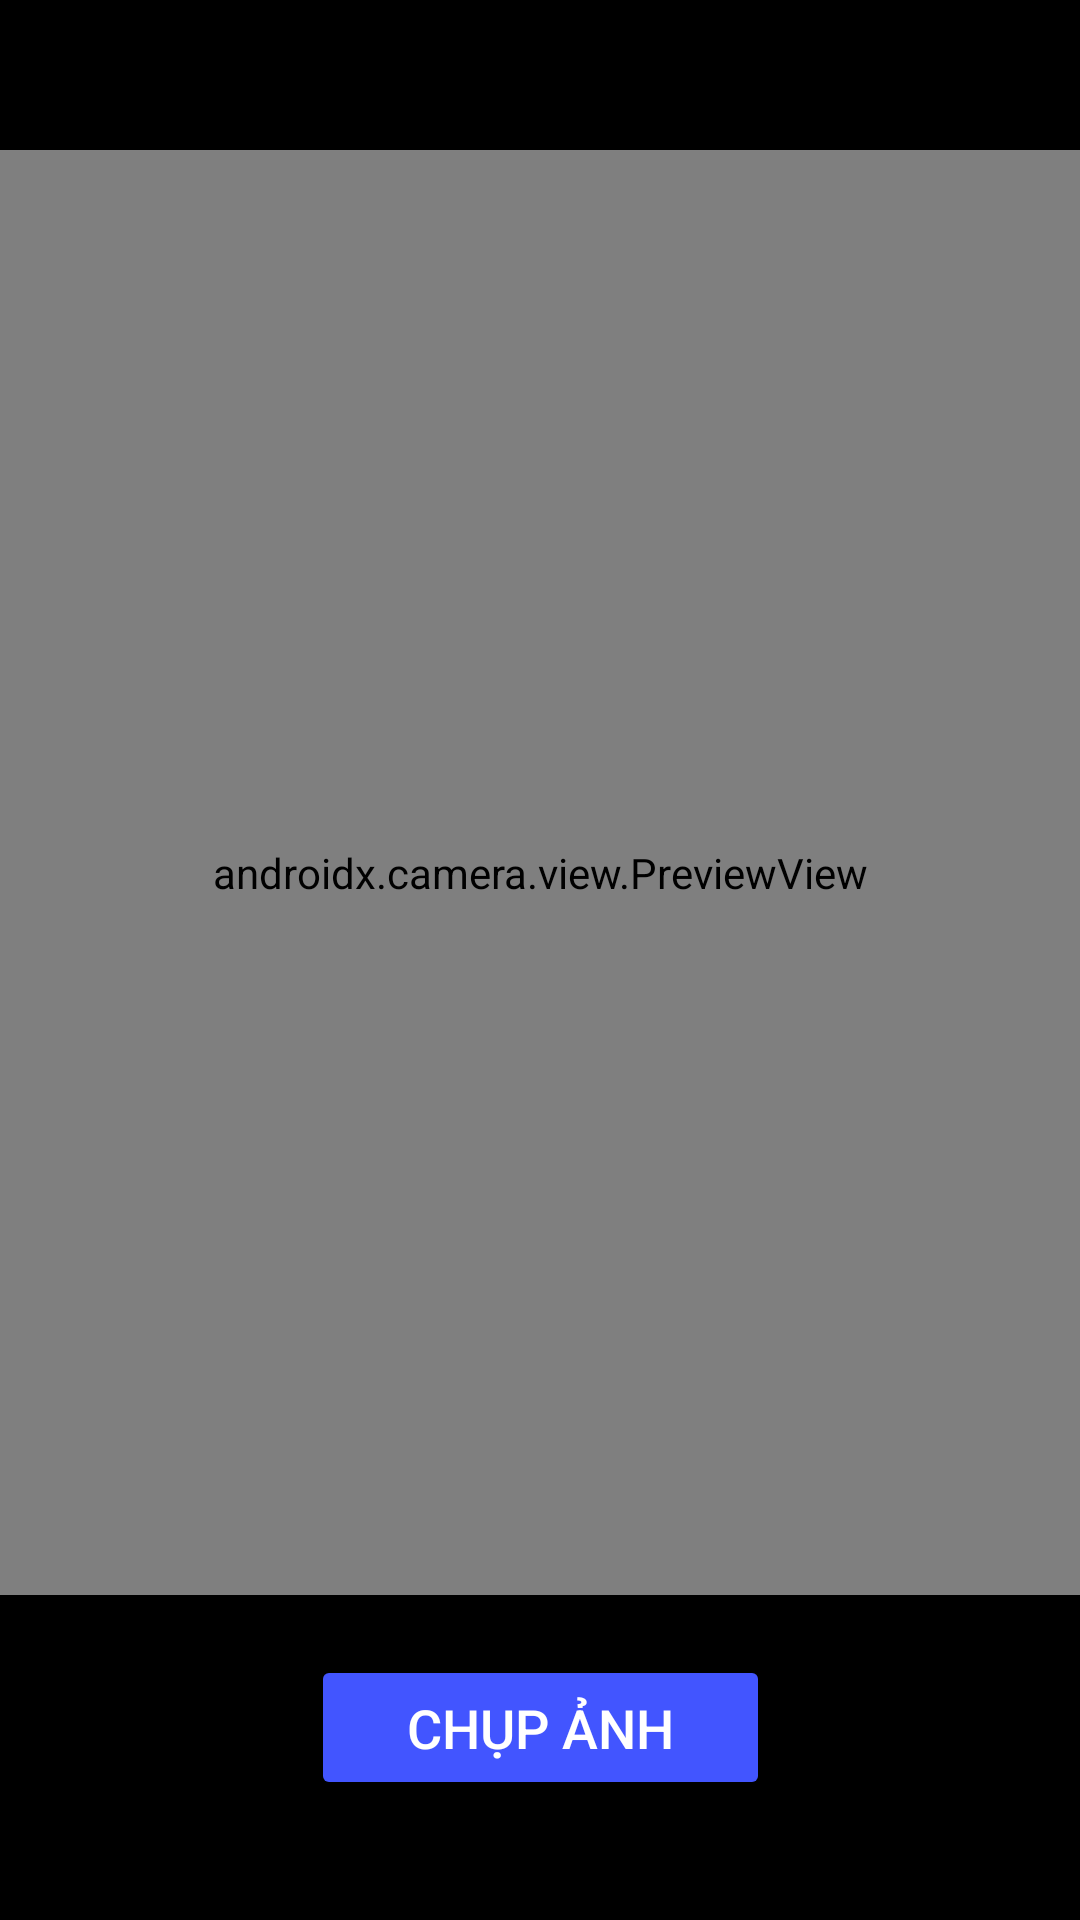

This screen was rendered from an Android layout file. Write that file and the resources it references.
<!-- AndroidManifest.xml: activity theme Theme.AppCompat.NoActionBar -->
<!-- res/layout/activity_scanner.xml -->
<?xml version="1.0" encoding="utf-8"?>
<androidx.constraintlayout.widget.ConstraintLayout xmlns:android="http://schemas.android.com/apk/res/android"
    xmlns:app="http://schemas.android.com/apk/res-auto"
    android:layout_width="match_parent"
    android:layout_height="match_parent"
    android:background="#000000">

    <androidx.camera.view.PreviewView
        android:id="@+id/viewFinder"
        android:layout_width="match_parent"
        android:layout_height="0dp"
        android:layout_marginTop="50dp"
        android:layout_marginBottom="20dp"
        app:layout_constraintTop_toTopOf="parent"
        app:layout_constraintBottom_toTopOf="@id/btnCapture" />


    <ProgressBar
        android:id="@+id/progressBar"
        android:layout_width="wrap_content"
        android:layout_height="wrap_content"
        android:visibility="gone"
        app:layout_constraintTop_toTopOf="parent"
        app:layout_constraintBottom_toBottomOf="parent"
        app:layout_constraintStart_toStartOf="parent"
        app:layout_constraintEnd_toEndOf="parent" />

    <Button
        android:id="@+id/btnCapture"
        android:layout_width="wrap_content"
        android:layout_height="wrap_content"
        android:layout_marginBottom="40dp"
        android:backgroundTint="#4255FF"
        android:paddingHorizontal="32dp"
        android:paddingVertical="12dp"
        android:text="Chụp ảnh"
        android:textColor="#FFFFFF"
        android:textSize="18sp"
        android:elevation="4dp"
        app:layout_constraintBottom_toBottomOf="parent"
        app:layout_constraintEnd_toEndOf="parent"
        app:layout_constraintStart_toStartOf="parent" />

</androidx.constraintlayout.widget.ConstraintLayout>
<!-- resources referenced by this layout -->
<resources>

</resources>
